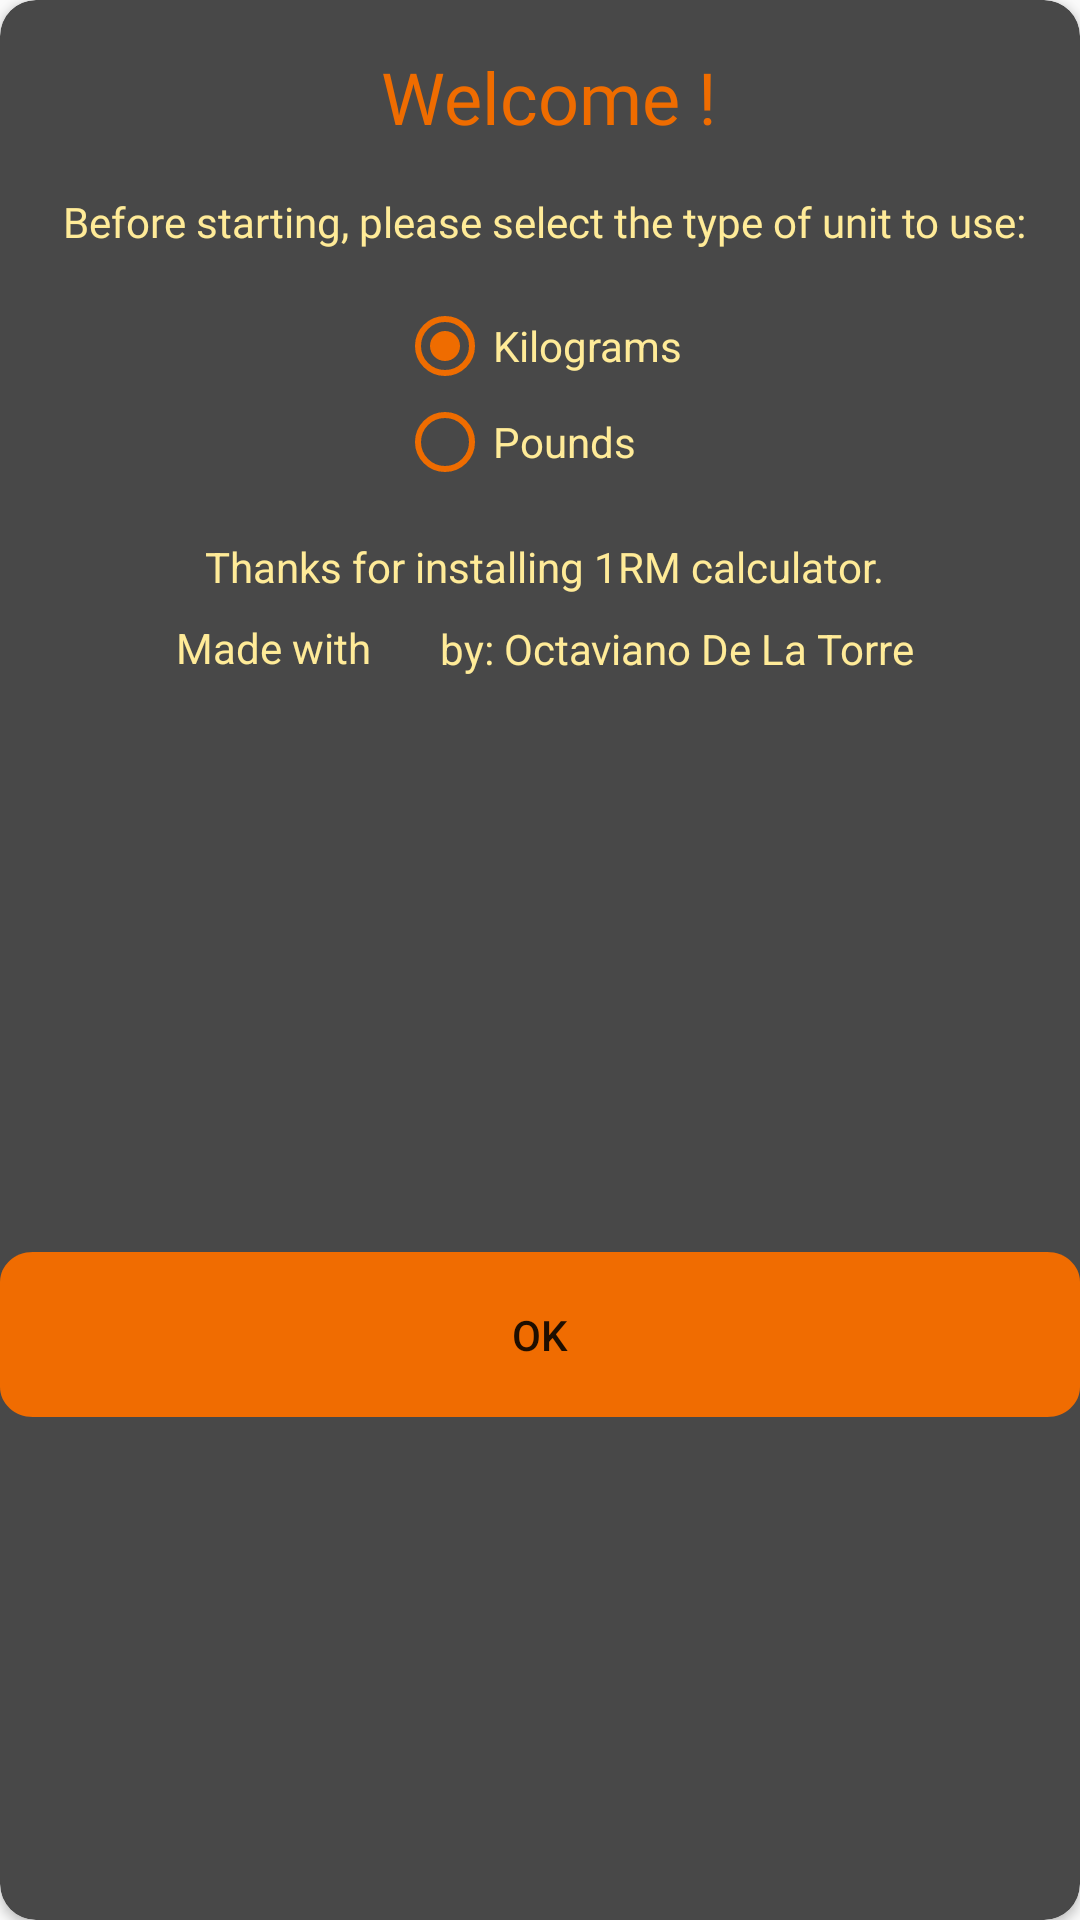

Android layout source for this screen:
<!-- AndroidManifest.xml: application theme AppTheme -->
<!-- res/layout/welcome_dialog.xml -->
<?xml version="1.0" encoding="utf-8"?>
<androidx.cardview.widget.CardView xmlns:android="http://schemas.android.com/apk/res/android"
    xmlns:app="http://schemas.android.com/apk/res-auto"
    android:layout_width="wrap_content"
    android:layout_height="wrap_content"
    app:cardBackgroundColor="@color/colorPrimaryLight"
    app:cardCornerRadius="12dp">


    <androidx.constraintlayout.widget.ConstraintLayout
        android:layout_width="match_parent"
        android:layout_height="match_parent">

        <TextView
            android:id="@+id/textView"
            android:layout_width="wrap_content"
            android:layout_height="wrap_content"
            android:layout_marginTop="16dp"
            android:fontFamily="@font/roboto_bold"
            android:text="@string/bienvenido"
            android:textColor="@color/colorSecondary"
            android:textSize="24sp"
            app:layout_constraintEnd_toEndOf="parent"
            app:layout_constraintStart_toStartOf="parent"
            app:layout_constraintTop_toTopOf="parent" />

        <TextView
            android:id="@+id/textView3"
            android:layout_width="wrap_content"
            android:layout_height="wrap_content"
            android:layout_marginStart="24dp"
            android:layout_marginTop="16dp"
            android:layout_marginEnd="24dp"
            android:fontFamily="@font/roboto"
            android:text="@string/antes_de_comenzar"
            android:textColor="@color/colorSecondaryLight"
            app:layout_constraintEnd_toEndOf="parent"
            app:layout_constraintStart_toStartOf="parent"
            app:layout_constraintTop_toBottomOf="@+id/textView" />

        <RadioGroup
            android:id="@+id/radioGroup"
            android:layout_width="wrap_content"
            android:layout_height="wrap_content"
            android:layout_marginTop="16dp"
            app:layout_constraintEnd_toEndOf="parent"
            app:layout_constraintStart_toStartOf="parent"
            app:layout_constraintTop_toBottomOf="@+id/textView3">

            <RadioButton
                android:id="@+id/rbKilos"
                android:layout_width="match_parent"
                android:layout_height="wrap_content"
                android:buttonTint="@color/colorSecondary"
                android:checked="true"
                android:text="@string/kilogramos"
                android:textColor="@color/colorSecondaryLight" />

            <RadioButton
                android:id="@+id/rbPounds"
                android:layout_width="match_parent"
                android:layout_height="wrap_content"
                android:buttonTint="@color/colorSecondary"
                android:text="@string/libras"
                android:textColor="@color/colorSecondaryLight" />
        </RadioGroup>

        <TextView
            android:id="@+id/textView4"
            android:layout_width="wrap_content"
            android:layout_height="wrap_content"
            android:layout_marginTop="16dp"
            android:text="@string/gracias_por_instalar"
            android:textColor="@color/colorSecondaryLight"
            app:layout_constraintEnd_toEndOf="parent"
            app:layout_constraintStart_toStartOf="parent"
            app:layout_constraintTop_toBottomOf="@+id/radioGroup" />

        <TextView
            android:id="@+id/textView5"
            android:layout_width="wrap_content"
            android:layout_height="wrap_content"
            android:layout_marginTop="8dp"
            android:layout_marginEnd="1dp"
            android:text="@string/hecho_con"
            android:textColor="@color/colorSecondaryLight"
            app:layout_constraintEnd_toStartOf="@+id/imageView2"
            app:layout_constraintStart_toStartOf="@+id/textView4"
            app:layout_constraintTop_toBottomOf="@+id/textView4" />

        <ImageView
            android:id="@+id/imageView2"
            android:layout_width="22dp"
            android:layout_height="22dp"
            app:layout_constraintBottom_toBottomOf="@+id/textView5"
            app:layout_constraintEnd_toStartOf="@+id/textView6"
            app:layout_constraintStart_toEndOf="@+id/textView5"
            app:layout_constraintTop_toTopOf="@+id/textView5"
            app:srcCompat="@drawable/ic_love" />

        <TextView
            android:id="@+id/textView6"
            android:layout_width="wrap_content"
            android:layout_height="wrap_content"
            android:text="@string/by_octaviano_de_la_torre"
            android:textColor="@color/colorSecondaryLight"
            app:layout_constraintBottom_toBottomOf="@+id/imageView2"
            app:layout_constraintEnd_toEndOf="@+id/textView4"
            app:layout_constraintStart_toEndOf="@+id/imageView2"
            app:layout_constraintTop_toTopOf="@+id/imageView2" />

        <Button
            android:id="@+id/btnCloseWelcomeDialog"
            android:layout_width="0dp"
            android:layout_height="wrap_content"
            android:layout_marginTop="24dp"
            android:background="@drawable/ic_background_button"
            android:text="@string/ok"
            app:layout_constraintBottom_toBottomOf="parent"
            app:layout_constraintEnd_toEndOf="parent"
            app:layout_constraintStart_toStartOf="parent"
            app:layout_constraintTop_toBottomOf="@+id/textView6" />
    </androidx.constraintlayout.widget.ConstraintLayout>
</androidx.cardview.widget.CardView>
<!-- resources referenced by this layout -->
<resources>
  <color name="colorPrimaryLight">#484848</color>
  <color name="colorSecondary">#EF6C00</color>
  <color name="colorSecondaryLight">#FFEB98</color>
  <!-- drawable ic_background_button (drawable) -->
  <vector xmlns:android="http://schemas.android.com/apk/res/android"
      android:width="330dp"
      android:height="55dp"
      android:viewportWidth="330"
      android:viewportHeight="55">
      <path
          android:fillColor="#F06C01"
          android:pathData="M0,10C0,4.477 4.477,0 10,0H320C325.523,0 330,4.477 330,10V45C330,50.523 325.523,55 320,55H10C4.477,55 0,50.523 0,45V10Z" />
  </vector>
  <string name="antes_de_comenzar">" Before starting, please select the type of unit to use:"</string>
  <string name="bienvenido">" Welcome !"</string>
  <string name="by_octaviano_de_la_torre">by: Octaviano De La Torre</string>
  <string name="gracias_por_instalar">" Thanks for installing 1RM calculator."</string>
  <string name="hecho_con">" Made with"</string>
  <string name="kilogramos">Kilograms</string>
  <string name="libras">Pounds</string>
  <string name="ok">Ok</string>
  <style name="AppTheme" parent="Theme.AppCompat.Light.DarkActionBar">
          <item name="colorPrimary">@color/colorPrimary</item>
          <item name="colorPrimaryDark">@color/colorPrimaryDark</item>
          <item name="colorAccent">@color/colorAccent</item>
      </style>
  <color name="colorPrimary">#212121</color>
  <color name="colorPrimaryDark">#000000</color>
  <color name="colorAccent">#212121</color>
</resources>
